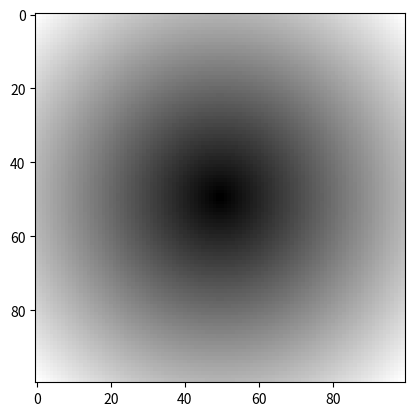
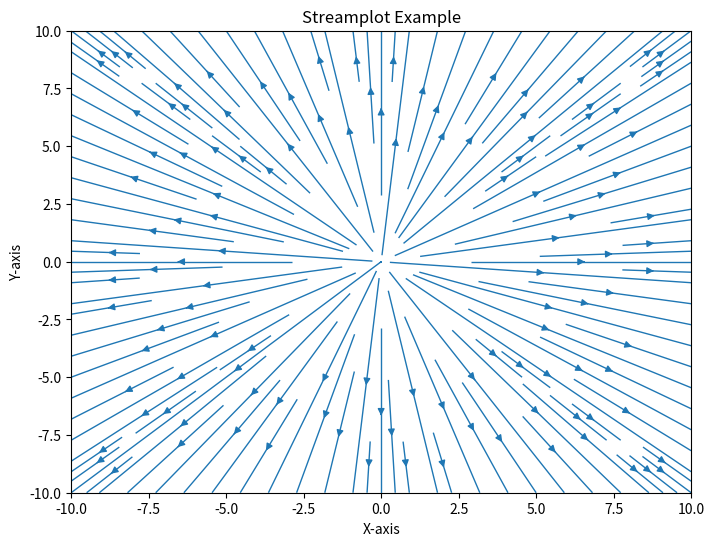
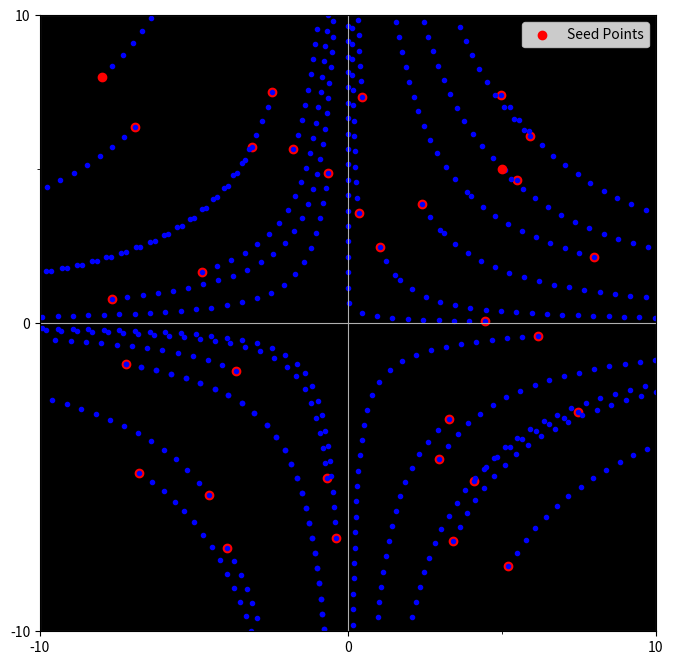

Generate these figures, in order, with matplotlib:
# -*- coding: utf-8 -*-
"""
Created on Mon Aug 21 11:35:14 2023

[redacted]

This code is a function that gets a vector field for input and produces streamline as the output. 
The vector field is basically the two (three for 3D volume) eigenvectors calculated from the tensor field.

"""

#%%
import numpy as np
import numpy.linalg as lin
import matplotlib.pyplot as plt
from scipy.interpolate import RectBivariateSpline
#%%
# inputs:
    # vec_field:    a XxYx2 array containing the tensor field
    # seed_pts:     a list of seed points 
    # img_range:    the ranges for x and y axis of the iamge as two variables
    # iters:        number of iterations for the Euler integration
    # epsilon:      smallest value to compare the smallest possible vector size with
    
def vec2streamline_2d(vec_field, seed_pts, img_range, iters = 10000, epsilon = 0.05):
    all_lines = []
    delta_t = 0.5
    prev_vector = [1, 1]
    
    # Create a RectBivariateSpline for both dimensions (x and y)
    x_range =  np.linspace(-10, 10, 100)                                    # coordinates in ascending orver
    x_spline = RectBivariateSpline(x_range, x_range, vec_field[:,:,0])      # bivariate spline approximation over a rectangular mesh
    y_spline = RectBivariateSpline(x_range, x_range, vec_field[:,:,1])
    
    for i in range(len(seed_pts)):
        line = []
        (x, y) = seed_pts[i]
        line.append([x, y])                                                 # first point added to line list
        
        for _ in range(iters):
            # finding the new vector at this point
            interpolated_x = x_spline(x, y)
            interpolated_y = y_spline(x, y)
            
            vector = [np.squeeze(interpolated_x), np.squeeze(interpolated_y)]

            if np.dot(vector, prev_vector) < 0:
                vector = [-vector[0], -vector[1]]
                
            # make sure the vector size is not too small
            vec_size = np.sqrt(vector[0]**2 + vector[1]**2)
            if vec_size < epsilon:
                print('too small')
                break
            
            x_n = x + delta_t * vector[0]
            y_n = y + delta_t * vector[1]
            
            # stops if the point leaves the image
            if x_n > img_range[0][-1] or x_n < img_range[0][0]:
                print('x out of range')
                break
            if y_n > img_range[1][-1] or y_n < img_range[1][0]: 
                print('y out of range')
                break
            
            line.append([x_n, y_n])                                         # new point added to line list
            
            x = x_n                                                         # current point updates
            y = y_n                                                         # current point updates
            prev_vector = vector
            
            
        print('iteration done')
        all_lines.append(line)                                              # full line added to the list
        
    return all_lines

#%%

# create a 2D vector field
N = 100
x_range = np.linspace(-10, 10, N)
X, Y = np.meshgrid(x_range, x_range)
R = np.sqrt(X**2 + Y**2)
dy, dx = np.gradient(R)

# create structure tensor
T = np.zeros((dx.shape[0], dy.shape[0], 2, 2))
T[:, :, 0, 0] = dx * dx
T[:, :, 1, 1] = dy * dy
T[:, :, 0, 1] = dx * dy
T[:, :, 1, 0] = T[:, :, 0, 1]

# calculate the eigenvectors
vec_field = np.empty((T.shape[0], T.shape[1], 2))
for i in range(T.shape[0]):
    for j in range(T.shape[1]):
        tensor_field = T[i, j]
        eigvals, eigvecs = lin.eigh(tensor_field)                           # sorted
        vec_field[i, j] = eigvecs[:, 0]                                     # smallest eigenvector
        
#%%

plt.imshow(R, cmap='gray')
plt.show()

#%%
# Create a streamplot
plt.figure(figsize=(8, 6))
plt.streamplot(X, Y, dx, dy, density=1.5, linewidth=1, cmap='viridis')

# Add labels and a title
plt.xlabel('X-axis')
plt.ylabel('Y-axis')
plt.title('Streamplot Example')

# Show the plot
plt.show()

#%%
# create random points on a circle
num_points = 50

angles = np.random.uniform(0, 2 * np.pi, num_points)

radius = 5  # Adjust this radius as needed
x_coordinates = radius * np.cos(angles)
y_coordinates = radius * np.sin(angles)

seed_pts = []
for x, y in zip(x_coordinates, y_coordinates):
    if -5 <= x <= 5 and -5 <= y <= 5:
        seed_pts.append((x, y))


#%%
# create random points on the plane
seed_pts = [(np.random.uniform(-8.0, 8.0), np.random.uniform(-8.0, 8.0)) for _ in range(30)]


#%%
fig = plt.figure(figsize=(8, 8))
ax = fig.add_subplot(1, 1, 1)

major = np.arange(-10, 101, 10)
minor = np.arange(0, 101, 5)
ax.set_xticks(major)
ax.set_xticks(minor, minor=True)
ax.set_yticks(major)
ax.set_yticks(minor, minor=True)

plt.imshow(np.zeros_like(X), extent=(-10, 10, -10, 10), cmap='gray')
plt.scatter(*zip(*seed_pts), color='red', label='Seed Points')
plt.legend()
plt.grid()
plt.xlim(-10, 10)
plt.ylim(-10, 10)
#plt.show()

#%%
img_range = [[-10, 10], [-10, 10]]
all_lines = vec2streamline_2d(vec_field, seed_pts, img_range)
#%%
plt.scatter(*zip(*all_lines[6]), color='blue', marker='.', label='Seed Points')
plt.show()

#%%
for i in range(30):
    plt.scatter(*zip(*all_lines[i]), color='blue', marker='.', label='Seed Points')
    plt.show()
#%%
point = [(5, 5)]
line = vec2streamline_2d(vec_field, point, img_range)
plt.plot(point[0][0], point[0][1], color='red', marker='o')
plt.scatter(*zip(*line[0]), color='blue', marker='.', label='Seed Points')

#%%
point = [(-8, 8)]
line = vec2streamline_2d(vec_field, point, img_range)
plt.plot(point[0][0], point[0][1], color='red', marker='o')
plt.scatter(*zip(*line[0]), color='blue', marker='.', label='Seed Points')






